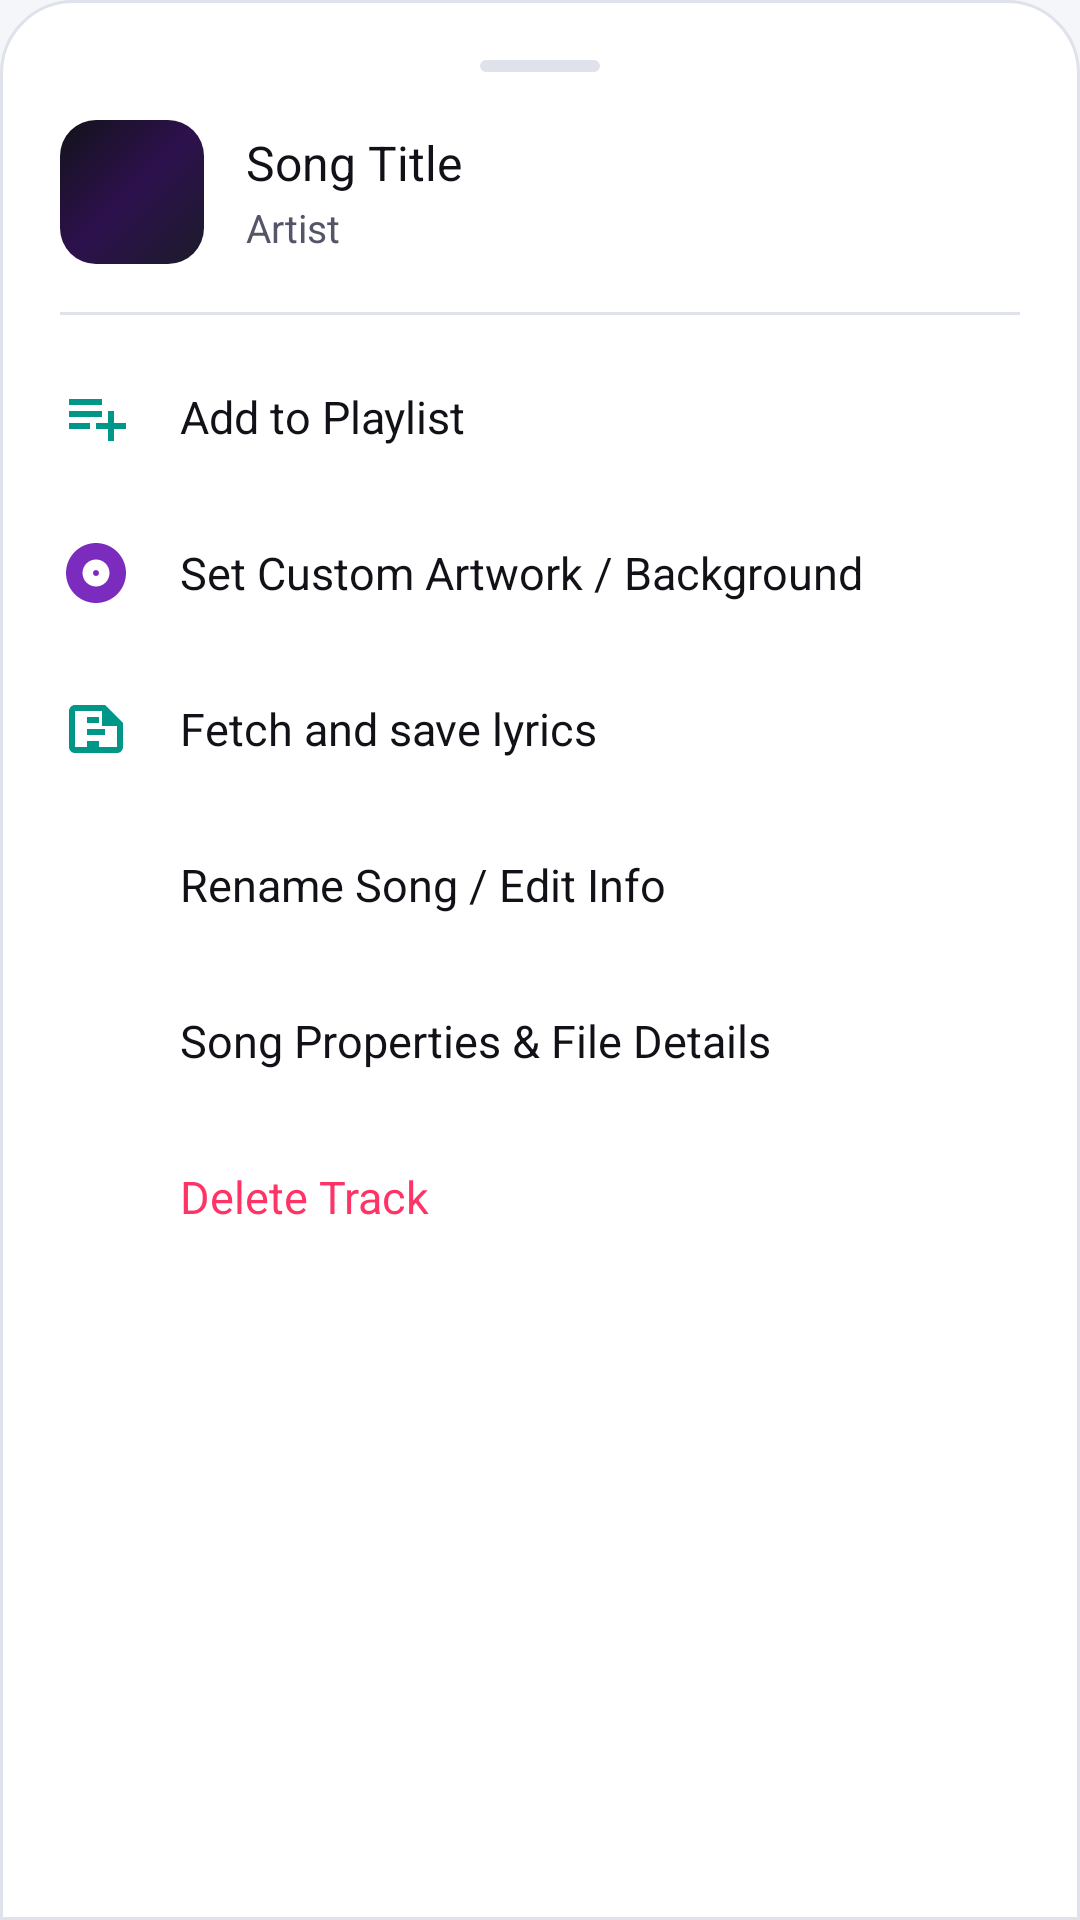

Android layout source for this screen:
<!-- AndroidManifest.xml: application theme Theme.UltraDeep -->
<!-- res/layout/dialog_song_options.xml -->
<?xml version="1.0" encoding="utf-8"?>
<LinearLayout xmlns:android="http://schemas.android.com/apk/res/android"
    xmlns:app="http://schemas.android.com/apk/res-auto"
    android:layout_width="match_parent"
    android:layout_height="wrap_content"
    android:background="@drawable/bg_bottom_sheet"
    android:orientation="vertical"
    android:padding="20dp">

    
    <View
        android:layout_width="40dp"
        android:layout_height="4dp"
        android:layout_gravity="center_horizontal"
        android:layout_marginBottom="16dp"
        android:background="@drawable/bg_pill_sort"
        android:backgroundTint="@color/stroke_border" />

    
    <LinearLayout
        android:layout_width="match_parent"
        android:layout_height="wrap_content"
        android:gravity="center_vertical"
        android:orientation="horizontal">

        <com.google.android.material.imageview.ShapeableImageView
            android:id="@+id/ivOptionThumbnail"
            android:layout_width="48dp"
            android:layout_height="48dp"
            android:scaleType="centerCrop"
            android:src="@drawable/bg_artwork_placeholder"
            app:shapeAppearanceOverlay="@style/ShapeAppearance.Material3.Corner.Small" />

        <LinearLayout
            android:layout_width="0dp"
            android:layout_height="wrap_content"
            android:layout_marginStart="14dp"
            android:layout_weight="1"
            android:orientation="vertical">

            <TextView
                android:id="@+id/tvOptionSongTitle"
                android:layout_width="match_parent"
                android:layout_height="wrap_content"
                android:ellipsize="end"
                android:fontFamily="sans-serif-bold"
                android:maxLines="1"
                android:text="Song Title"
                android:textColor="@color/text_primary"
                android:textSize="16sp" />

            <TextView
                android:id="@+id/tvOptionSongArtist"
                android:layout_width="match_parent"
                android:layout_height="wrap_content"
                android:layout_marginTop="2dp"
                android:ellipsize="end"
                android:maxLines="1"
                android:text="Artist"
                android:textColor="@color/text_secondary"
                android:textSize="13sp" />
        </LinearLayout>
    </LinearLayout>

    <View
        android:layout_width="match_parent"
        android:layout_height="1dp"
        android:layout_marginTop="16dp"
        android:layout_marginBottom="8dp"
        android:background="@color/stroke_border" />

    
    <LinearLayout
        android:id="@+id/optAddToPlaylist"
        android:layout_width="match_parent"
        android:layout_height="52dp"
        android:background="?attr/selectableItemBackground"
        android:clickable="true"
        android:focusable="true"
        android:gravity="center_vertical"
        android:orientation="horizontal">

        <ImageView
            android:layout_width="24dp"
            android:layout_height="24dp"
            android:src="@drawable/ic_playlist_add"
            app:tint="@color/neon_cyan" />

        <TextView
            android:layout_width="wrap_content"
            android:layout_height="wrap_content"
            android:layout_marginStart="16dp"
            android:text="@string/add_to_playlist"
            android:textColor="@color/text_primary"
            android:textSize="15sp" />
    </LinearLayout>

    
    <LinearLayout
        android:id="@+id/optSetCustomArt"
        android:layout_width="match_parent"
        android:layout_height="52dp"
        android:background="?attr/selectableItemBackground"
        android:clickable="true"
        android:focusable="true"
        android:gravity="center_vertical"
        android:orientation="horizontal">

        <ImageView
            android:layout_width="24dp"
            android:layout_height="24dp"
            android:src="@drawable/ic_album"
            app:tint="@color/electric_purple" />

        <TextView
            android:layout_width="wrap_content"
            android:layout_height="wrap_content"
            android:layout_marginStart="16dp"
            android:text="Set Custom Artwork / Background"
            android:textColor="@color/text_primary"
            android:textSize="15sp" />
    </LinearLayout>

    
    <LinearLayout
        android:id="@+id/optFetchLyrics"
        android:layout_width="match_parent"
        android:layout_height="52dp"
        android:background="?attr/selectableItemBackground"
        android:clickable="true"
        android:focusable="true"
        android:gravity="center_vertical"
        android:orientation="horizontal">

        <ImageView
            android:layout_width="24dp"
            android:layout_height="24dp"
            android:src="@drawable/ic_lyrics"
            app:tint="@color/neon_cyan" />

        <TextView
            android:layout_width="wrap_content"
            android:layout_height="wrap_content"
            android:layout_marginStart="16dp"
            android:text="Fetch and save lyrics"
            android:textColor="@color/text_primary"
            android:textSize="15sp" />
    </LinearLayout>

    
    <LinearLayout
        android:id="@+id/optRenameSong"
        android:layout_width="match_parent"
        android:layout_height="52dp"
        android:background="?attr/selectableItemBackground"
        android:clickable="true"
        android:focusable="true"
        android:gravity="center_vertical"
        android:orientation="horizontal">

        <ImageView
            android:layout_width="24dp"
            android:layout_height="24dp"
            android:src="@drawable/ic_sort"
            app:tint="@color/text_secondary" />

        <TextView
            android:layout_width="wrap_content"
            android:layout_height="wrap_content"
            android:layout_marginStart="16dp"
            android:text="Rename Song / Edit Info"
            android:textColor="@color/text_primary"
            android:textSize="15sp" />
    </LinearLayout>

    
    <LinearLayout
        android:id="@+id/optSongDetails"
        android:layout_width="match_parent"
        android:layout_height="52dp"
        android:background="?attr/selectableItemBackground"
        android:clickable="true"
        android:focusable="true"
        android:gravity="center_vertical"
        android:orientation="horizontal">

        <ImageView
            android:layout_width="24dp"
            android:layout_height="24dp"
            android:src="@drawable/ic_settings"
            app:tint="@color/text_secondary" />

        <TextView
            android:layout_width="wrap_content"
            android:layout_height="wrap_content"
            android:layout_marginStart="16dp"
            android:text="Song Properties &amp; File Details"
            android:textColor="@color/text_primary"
            android:textSize="15sp" />
    </LinearLayout>

    
    <LinearLayout
        android:id="@+id/optDeleteSong"
        android:layout_width="match_parent"
        android:layout_height="52dp"
        android:background="?attr/selectableItemBackground"
        android:clickable="true"
        android:focusable="true"
        android:gravity="center_vertical"
        android:orientation="horizontal">

        <ImageView
            android:layout_width="24dp"
            android:layout_height="24dp"
            android:src="@drawable/ic_close"
            app:tint="@color/favorite_active" />

        <TextView
            android:layout_width="wrap_content"
            android:layout_height="wrap_content"
            android:layout_marginStart="16dp"
            android:text="Delete Track"
            android:textColor="@color/favorite_active"
            android:textSize="15sp" />
    </LinearLayout>

</LinearLayout>
<!-- resources referenced by this layout -->
<resources>
  <color name="electric_purple">#7B2CBF</color>
  <color name="favorite_active">#FF3366</color>
  <color name="neon_cyan">#009688</color>
  <color name="stroke_border">#DFE2EA</color>
  <color name="text_primary">#111118</color>
  <color name="text_secondary">#55556A</color>
  <!-- drawable bg_artwork_placeholder (drawable) -->
  <?xml version="1.0" encoding="utf-8"?>
  <shape xmlns:android="http://schemas.android.com/apk/res/android"
      android:shape="rectangle">
      <corners android:radius="12dp" />
      <gradient
          android:angle="135"
          android:startColor="#1B1B2A"
          android:centerColor="#2D114D"
          android:endColor="#12121A"
          android:type="linear" />
  </shape>
  <!-- drawable bg_bottom_sheet (drawable) -->
  <?xml version="1.0" encoding="utf-8"?>
  <shape xmlns:android="http://schemas.android.com/apk/res/android"
      android:shape="rectangle">
      <corners
          android:topLeftRadius="24dp"
          android:topRightRadius="24dp" />
      <solid android:color="@color/surface_dark" />
      <stroke
          android:width="1dp"
          android:color="@color/stroke_border" />
  </shape>
  <!-- drawable bg_pill_sort (drawable) -->
  <?xml version="1.0" encoding="utf-8"?>
  <shape xmlns:android="http://schemas.android.com/apk/res/android"
      android:shape="rectangle">
      <corners android:radius="24dp" />
      <solid android:color="@color/surface_card" />
      <stroke
          android:width="1dp"
          android:color="@color/stroke_border" />
  </shape>
  <!-- drawable ic_album (drawable) -->
  <vector xmlns:android="http://schemas.android.com/apk/res/android"
      android:width="24dp"
      android:height="24dp"
      android:viewportWidth="24"
      android:viewportHeight="24">
      <path
          android:fillColor="#FFFFFFFF"
          android:pathData="M12,2C6.48,2 2,6.48 2,12s4.48,10 10,10 10,-4.48 10,-10S17.52,2 12,2zm0,14.5c-2.49,0 -4.5,-2.01 -4.5,-4.5S9.51,7.5 12,7.5s4.5,2.01 4.5,4.5 -2.01,4.5 -4.5,4.5zm0,-5.5c-0.55,0 -1,0.45 -1,1s0.45,1 1,1 1,-0.45 1,-1 -0.45,-1 -1,-1z" />
  </vector>
  <!-- drawable ic_lyrics (drawable) -->
  <vector xmlns:android="http://schemas.android.com/apk/res/android"
      android:width="24dp"
      android:height="24dp"
      android:viewportWidth="24"
      android:viewportHeight="24">
      <path
          android:fillColor="#FFFFFFFF"
          android:pathData="M15,4H5c-1.1,0 -2,0.9 -2,2v12c0,1.1 0.9,2 2,2h14c1.1,0 2,-0.9 2,-2V10l-6,-6zM5,18V6h9v5h5v7H5zm4,-6h6v2H9v-2zm0,4h4v2H9v-2zm0,-8h4v2H9V8z" />
  </vector>
  <!-- drawable ic_playlist_add (drawable) -->
  <vector xmlns:android="http://schemas.android.com/apk/res/android"
      android:width="24dp"
      android:height="24dp"
      android:viewportWidth="24"
      android:viewportHeight="24">
      <path
          android:fillColor="#FFFFFFFF"
          android:pathData="M14,10H3v2h11v-2zm0,-4H3v2h11V6zm4,8v-4h-2v4h-4v2h4v4h2v-4h4v-2h-4zM3,16h7v-2H3v2z" />
  </vector>
  <string name="add_to_playlist">Add to Playlist</string>
  <color name="surface_dark">#FFFFFF</color>
  <color name="surface_card">#FFFFFF</color>
  <color name="deep_violet">#673AB7</color>
  <color name="amoled_black">#F5F6FA</color>
  <color name="surface_variant">#E9EBF0</color>
  <color name="neon_cyan_glow">#33009688</color>
</resources>
